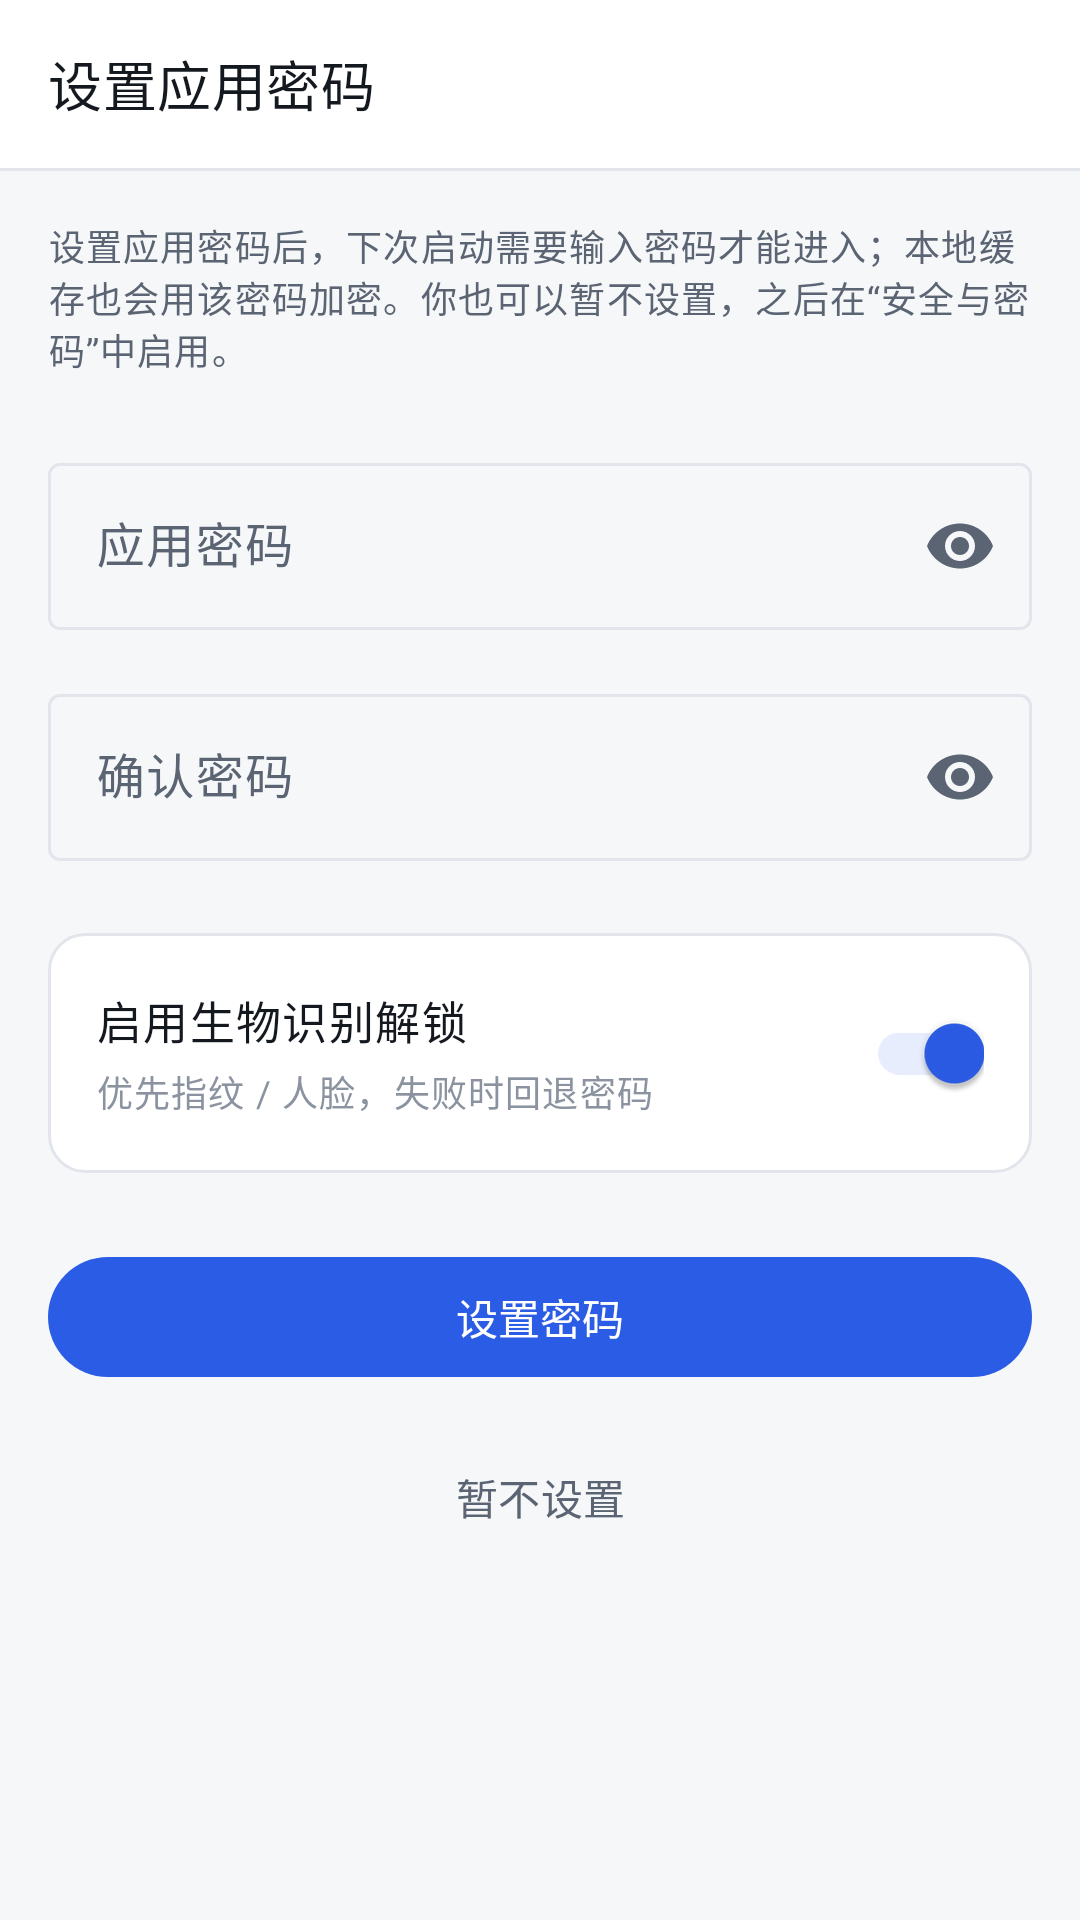

Here is an Android app screen rendered from its layout file. Give the layout XML and the strings, colors and styles it references.
<!-- AndroidManifest.xml: application theme Theme.R2Manager -->
<!-- res/layout/activity_lock_setup.xml -->
<?xml version="1.0" encoding="utf-8"?>
<LinearLayout xmlns:android="http://schemas.android.com/apk/res/android"
    xmlns:app="http://schemas.android.com/apk/res-auto"
    android:layout_width="match_parent"
    android:layout_height="match_parent"
    android:background="@color/canvas"
    android:orientation="vertical">

    <LinearLayout
        android:layout_width="match_parent"
        android:layout_height="@dimen/appbar_height"
        android:background="@color/surface"
        android:gravity="center_vertical"
        android:orientation="horizontal"
        android:paddingStart="@dimen/page_margin"
        android:paddingEnd="@dimen/page_margin">

        <TextView
            android:layout_width="wrap_content"
            android:layout_height="wrap_content"
            android:text="@string/lock_setup_title"
            android:textAppearance="@style/TextAppearance.R2Manager.AppBarTitle" />
    </LinearLayout>

    <View
        android:layout_width="match_parent"
        android:layout_height="@dimen/divider_height"
        android:background="@color/outline" />

    <ScrollView
        android:layout_width="match_parent"
        android:layout_height="0dp"
        android:layout_weight="1">

        <LinearLayout
            android:layout_width="match_parent"
            android:layout_height="wrap_content"
            android:orientation="vertical"
            android:padding="@dimen/page_margin">

            <TextView
                android:id="@+id/tvIntro"
                android:layout_width="match_parent"
                android:layout_height="wrap_content"
                android:layout_marginBottom="@dimen/space_6"
                android:text="@string/lock_setup_intro"
                android:textAppearance="@style/TextAppearance.R2Manager.ListSubtitle" />

            <com.google.android.material.textfield.TextInputLayout
                android:layout_width="match_parent"
                android:layout_height="wrap_content"
                android:hint="@string/lock_setup_password"
                app:endIconMode="password_toggle">

                <com.google.android.material.textfield.TextInputEditText
                    android:id="@+id/etPassword"
                    android:layout_width="match_parent"
                    android:layout_height="wrap_content"
                    android:inputType="numberPassword"
                    android:maxLines="1" />
            </com.google.android.material.textfield.TextInputLayout>

            <com.google.android.material.textfield.TextInputLayout
                android:layout_width="match_parent"
                android:layout_height="wrap_content"
                android:layout_marginTop="@dimen/space_4"
                android:hint="@string/lock_setup_confirm"
                app:endIconMode="password_toggle">

                <com.google.android.material.textfield.TextInputEditText
                    android:id="@+id/etConfirm"
                    android:layout_width="match_parent"
                    android:layout_height="wrap_content"
                    android:inputType="numberPassword"
                    android:maxLines="1" />
            </com.google.android.material.textfield.TextInputLayout>

            <LinearLayout
                android:layout_width="match_parent"
                android:layout_height="wrap_content"
                android:layout_marginTop="@dimen/space_6"
                android:background="@drawable/bg_card"
                android:gravity="center_vertical"
                android:orientation="horizontal"
                android:padding="@dimen/space_4">

                <LinearLayout
                    android:layout_width="0dp"
                    android:layout_height="wrap_content"
                    android:layout_weight="1"
                    android:orientation="vertical">

                    <TextView
                        android:layout_width="wrap_content"
                        android:layout_height="wrap_content"
                        android:text="@string/lock_setup_biometric"
                        android:textAppearance="@style/TextAppearance.R2Manager.ListTitle" />

                    <TextView
                        android:layout_width="wrap_content"
                        android:layout_height="wrap_content"
                        android:layout_marginTop="@dimen/space_1"
                        android:text="@string/lock_setup_biometric_sub"
                        android:textAppearance="@style/TextAppearance.R2Manager.Caption" />
                </LinearLayout>

                <com.google.android.material.switchmaterial.SwitchMaterial
                    android:id="@+id/switchBiometric"
                    android:layout_width="wrap_content"
                    android:layout_height="wrap_content"
                    android:checked="true" />
            </LinearLayout>

            <com.google.android.material.button.MaterialButton
                android:id="@+id/btnSubmit"
                style="@style/Widget.R2Manager.Button.Primary"
                android:layout_width="match_parent"
                android:layout_height="wrap_content"
                android:layout_marginTop="@dimen/space_6"
                android:text="@string/lock_setup_submit" />

            <TextView
                android:id="@+id/tvSkip"
                android:layout_width="match_parent"
                android:layout_height="@dimen/touch_target_min"
                android:layout_marginTop="@dimen/space_3"
                android:gravity="center"
                android:text="@string/lock_setup_skip"
                android:textAppearance="@style/TextAppearance.R2Manager.Button"
                android:textColor="@color/ink_secondary" />
        </LinearLayout>
    </ScrollView>

</LinearLayout>
<!-- resources referenced by this layout -->
<resources>
  <color name="canvas">#F6F7F9</color>
  <color name="ink_secondary">#5B6472</color>
  <color name="outline">#E2E6EC</color>
  <color name="surface">#FFFFFF</color>
  <dimen name="appbar_height">56dp</dimen>
  <dimen name="divider_height">1dp</dimen>
  <dimen name="page_margin">16dp</dimen>
  <dimen name="space_1">4dp</dimen>
  <dimen name="space_3">12dp</dimen>
  <dimen name="space_4">16dp</dimen>
  <dimen name="space_6">24dp</dimen>
  <dimen name="touch_target_min">48dp</dimen>
  <string name="lock_setup_biometric">启用生物识别解锁</string>
  <string name="lock_setup_biometric_sub">优先指纹 / 人脸，失败时回退密码</string>
  <string name="lock_setup_confirm">确认密码</string>
  <string name="lock_setup_intro">设置应用密码后，下次启动需要输入密码才能进入；本地缓存也会用该密码加密。你也可以暂不设置，之后在“安全与密码”中启用。</string>
  <string name="lock_setup_password">应用密码</string>
  <string name="lock_setup_skip">暂不设置</string>
  <string name="lock_setup_submit">设置密码</string>
  <string name="lock_setup_title">设置应用密码</string>
  <style name="Widget.R2Manager.Button.Primary" parent="Widget.R2Manager.Button">
          <item name="backgroundTint">@color/primary</item>
          <item name="android:textColor">@color/on_primary</item>
      </style>
  <dimen name="stroke_thin">1dp</dimen>
  <dimen name="radius_card">12dp</dimen>
  <dimen name="text_appbar_title">18sp</dimen>
  <dimen name="line_appbar_title">24sp</dimen>
  <color name="ink_primary">#14181F</color>
  <dimen name="text_button">14sp</dimen>
  <dimen name="line_button">20sp</dimen>
  <color name="on_primary">#FFFFFF</color>
  <dimen name="text_caption">12sp</dimen>
  <dimen name="line_caption">16sp</dimen>
  <color name="ink_tertiary">#8A939F</color>
  <dimen name="text_list_subtitle">12sp</dimen>
  <dimen name="line_list_subtitle">16sp</dimen>
  <dimen name="text_list_title">15sp</dimen>
  <dimen name="line_list_title">20sp</dimen>
  <color name="primary">#2B5CE6</color>
  <color name="primary_container">#E7EDFD</color>
  <color name="on_primary_container">#14181F</color>
  <color name="brand">#F6821F</color>
  <color name="brand_soft">#FFF3E6</color>
  <color name="brand_ink">#8A4400</color>
  <color name="blue">#2F6FED</color>
  <color name="background">#F4F6F9</color>
  <color name="surface_variant">#F4F6F9</color>
  <color name="line">#E9EBEF</color>
  <color name="error">#DC2626</color>
  <color name="red_soft">#FDECEC</color>
  <style name="Theme.R2Manager.BottomSheet" parent="ThemeOverlay.Material3.BottomSheetDialog">
          <item name="bottomSheetStyle">@style/Widget.R2Manager.BottomSheet</item>
      </style>
  <style name="Theme.R2Manager.Dialog" parent="ThemeOverlay.Material3.MaterialAlertDialog">
          <item name="shapeAppearanceOverlay">@style/ShapeAppearance.R2Manager.Dialog</item>
      </style>
  <dimen name="radius_button">999dp</dimen>
  <style name="Widget.R2Manager.BottomSheet" parent="Widget.Material3.BottomSheet.Modal">
          <item name="shapeAppearanceOverlay">@style/ShapeAppearance.R2Manager.Panel</item>
          <item name="backgroundTint">@color/surface</item>
      </style>
  <style name="ShapeAppearance.R2Manager.Dialog" parent="">
          <item name="cornerFamily">rounded</item>
          <item name="cornerSize">@dimen/radius_dialog</item>
      </style>
  <style name="ShapeAppearance.R2Manager.Panel" parent="">
          <item name="cornerFamily">rounded</item>
          <item name="cornerSizeTopLeft">@dimen/radius_panel</item>
          <item name="cornerSizeTopRight">@dimen/radius_panel</item>
          <item name="cornerSizeBottomLeft">0dp</item>
          <item name="cornerSizeBottomRight">0dp</item>
      </style>
  <dimen name="radius_dialog">28dp</dimen>
  <dimen name="radius_panel">16dp</dimen>
</resources>
